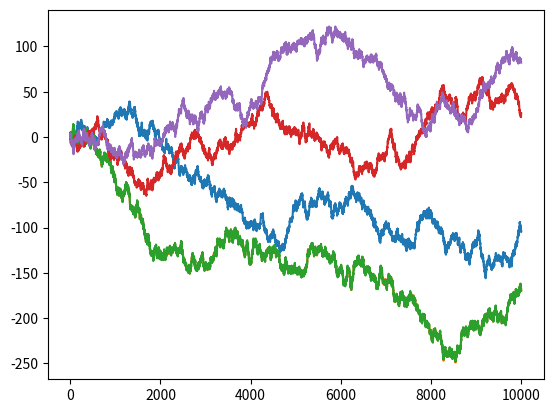

Python code for this plot:


import random
import matplotlib.pyplot as plt
import numpy as np

# time scale -> i range (1,1000)
# step size -> +/- 1

random_walk_1 = list()
random_walk_1.append(-1 if random.random() < 0.5 else 1)
#%%
for i in range(1,10000):
    movement = -1 if random.random() < 0.5 else 1
    # value preserves the previous step value
    value = random_walk_1[i - 1] + movement
    # append the most recent position to the list
    random_walk_1.append(value)
mean1 = sum(random_walk_1)/len(random_walk_1)
var1 = np.var(random_walk_1)
print('Mean of the 1st sample is: ',mean1)
print('Variance of 1st sample is:', var1)
print('\n')

#%%
random_walk_2 = list()
random_walk_2.append(-1 if random.random() < 0.5 else 1)
for i in range(1,10000):
    movement = -1 if random.random() < 0.5 else 1
    value = random_walk_2[i - 1] + movement
    random_walk_2.append(value)
mean2 = sum(random_walk_2)/len(random_walk_2)
var2 = np.var(random_walk_2)
print('Mean of the 2nd sample is: ',mean2)
print('Variance of 2nd sample is:', var2)
print('\n')
#%%
random_walk_3 = list()
random_walk_3.append(-1 if random.random() < 0.5 else 1)

for i in range(1,10000):
    movement = -1 if random.random() < 0.5 else 1
    value = random_walk_2[i - 1] + movement
    random_walk_3.append(value)

mean3 = sum(random_walk_3)/len(random_walk_3)
var3 = np.var(random_walk_3)
print('Mean of the 3rd sample is: ',mean3)
print('Variance of 3rd sample is:', var3)
print('\n')
#%%
random_walk_4 = list()
random_walk_4.append(-1 if random.random() < 0.5 else 1)

for i in range(1,10000):
    movement = -1 if random.random() < 0.5 else 1
    value = random_walk_4[i - 1] + movement
    random_walk_4.append(value)

mean4 = sum(random_walk_4)/len(random_walk_4)
var4 = np.var(random_walk_4)
print('Mean of the 4th sample is: ',mean4)
print('Variance of 4th sample is:', var4)
print('\n')
#%%
random_walk_5 = list()
random_walk_5.append(-1 if random.random() < 0.5 else 1)

for i in range(1,10000):
    movement = -1 if random.random() < 0.5 else 1
    value = random_walk_5[i - 1] + movement
    random_walk_5.append(value)
mean5 = sum(random_walk_5)/len(random_walk_5)
var5 = np.var(random_walk_5)
print('Mean of the 5th sample is: ', mean5)
print('Variance of 5th sample is:', var5)
print('\n')
#%%

print("Sample mean is: ", (mean1+mean2+mean3+mean4+mean5)/5)
print('Sample variance is:', 1/len(random_walk_1)*(var1+var2+var3+var4+var5) )

plt.plot(random_walk_1)
plt.plot(random_walk_2)
plt.plot(random_walk_3)
plt.plot(random_walk_4)
plt.plot(random_walk_5)
plt.show()

